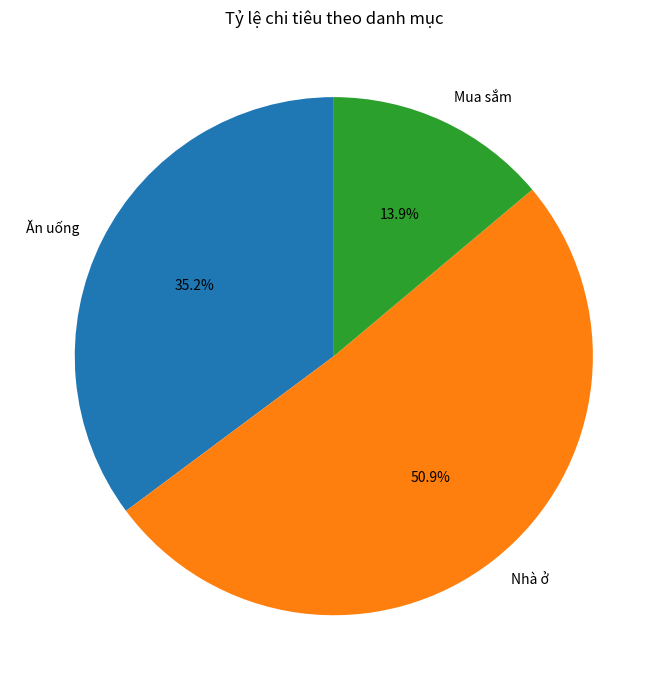

The script that saved this image:
"""Các hàm vẽ biểu đồ cho ứng dụng Streamlit."""
import matplotlib.pyplot as plt

def ve_bieu_do_tron(theo_danh_muc):
    labels = list(theo_danh_muc.keys())
    values = list(theo_danh_muc.values())
    # Bỏ hạng mục bằng 0 để biểu đồ tròn không lỗi hoặc tạo nhãn thừa.
    pairs = [(k, v) for k, v in zip(labels, values) if v > 0]
    plt.figure(figsize=(7, 7))
    if pairs:
        plt.pie([v for _, v in pairs], labels=[k for k, _ in pairs], autopct="%1.1f%%", startangle=90)
    else:
        plt.text(0.5, 0.5, "Chưa có dữ liệu", ha="center", va="center")
    plt.title("Tỷ lệ chi tiêu theo danh mục")
    plt.tight_layout()

def ve_bieu_do_cot(theo_danh_muc):
    labels = list(theo_danh_muc.keys())
    values = list(theo_danh_muc.values())
    plt.figure(figsize=(9, 5))
    plt.bar(labels, values)
    plt.title("So sánh chi tiêu theo danh mục")
    plt.xlabel("Danh mục")
    plt.ylabel("Số tiền (VNĐ)")
    plt.xticks(rotation=25, ha="right")
    plt.tight_layout()

if __name__ == "__main__":
    ve_bieu_do_tron({"Ăn uống": 3800000, "Nhà ở": 5500000, "Mua sắm": 1500000})
    plt.show()
